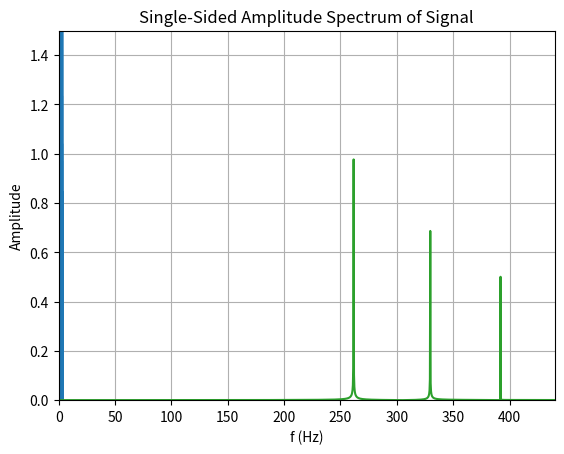

The matplotlib source for this figure:
# ------------------------------------------------------#
# [redacted]
# [redacted]
# Date: 01/17/2021
# 
# Tutorial 2 Python code for fourier analysis of
# various chords/notes in a .wav format
# ------------------------------------------------------#

# Import Libraries
import numpy as np # Linear algebra library
import matplotlib.pyplot as plt # Plotting library
from scipy.io import wavfile # Used to read .wav files
from scipy.fft import fft, fftfreq # Used to perform fast fourier transform

sampFreq = 48000 # "sampling frequency"
Duration = 3 # a 3 second signal
Time = np.linspace(0,3, sampFreq*3)
Frq1 = 261.6256 # C4
Frq2 = 329.6276 # E4
Frq3 = 391.9954 # G4
Signal = 1.0 * np.sin(2*np.pi*Frq1*Time) + \
  0.7 * np.sin(2*np.pi*Frq2*Time) + \
  0.5 * np.sin(2*np.pi*Frq3*Time) # A C Major Triad
# the "\" above is just a line break, for aesthetics

plt.plot(Time, Signal)
plt.xlabel('Time/second')
plt.ylabel('Vibrations')
plt.title("Simple sin-wave Signal")
plt.show()


yf = fft(Signal)
plt.plot(yf)
plt.show()

N = sampFreq * Duration # Number of sample points
yf_scaled_single_sided = 2.0/N * np.abs(yf[:N//2])

T = 1.0 / sampFreq # Sample spacing
xf = fftfreq(N, T)[:N//2] # Frequency domain

plt.plot(xf, yf_scaled_single_sided)
plt.title('Single-Sided Amplitude Spectrum of Signal')
plt.xlabel('f (Hz)')
plt.ylabel('Amplitude')
plt.axis([0, 440, 0, 1.5])
plt.grid(True)
plt.show()